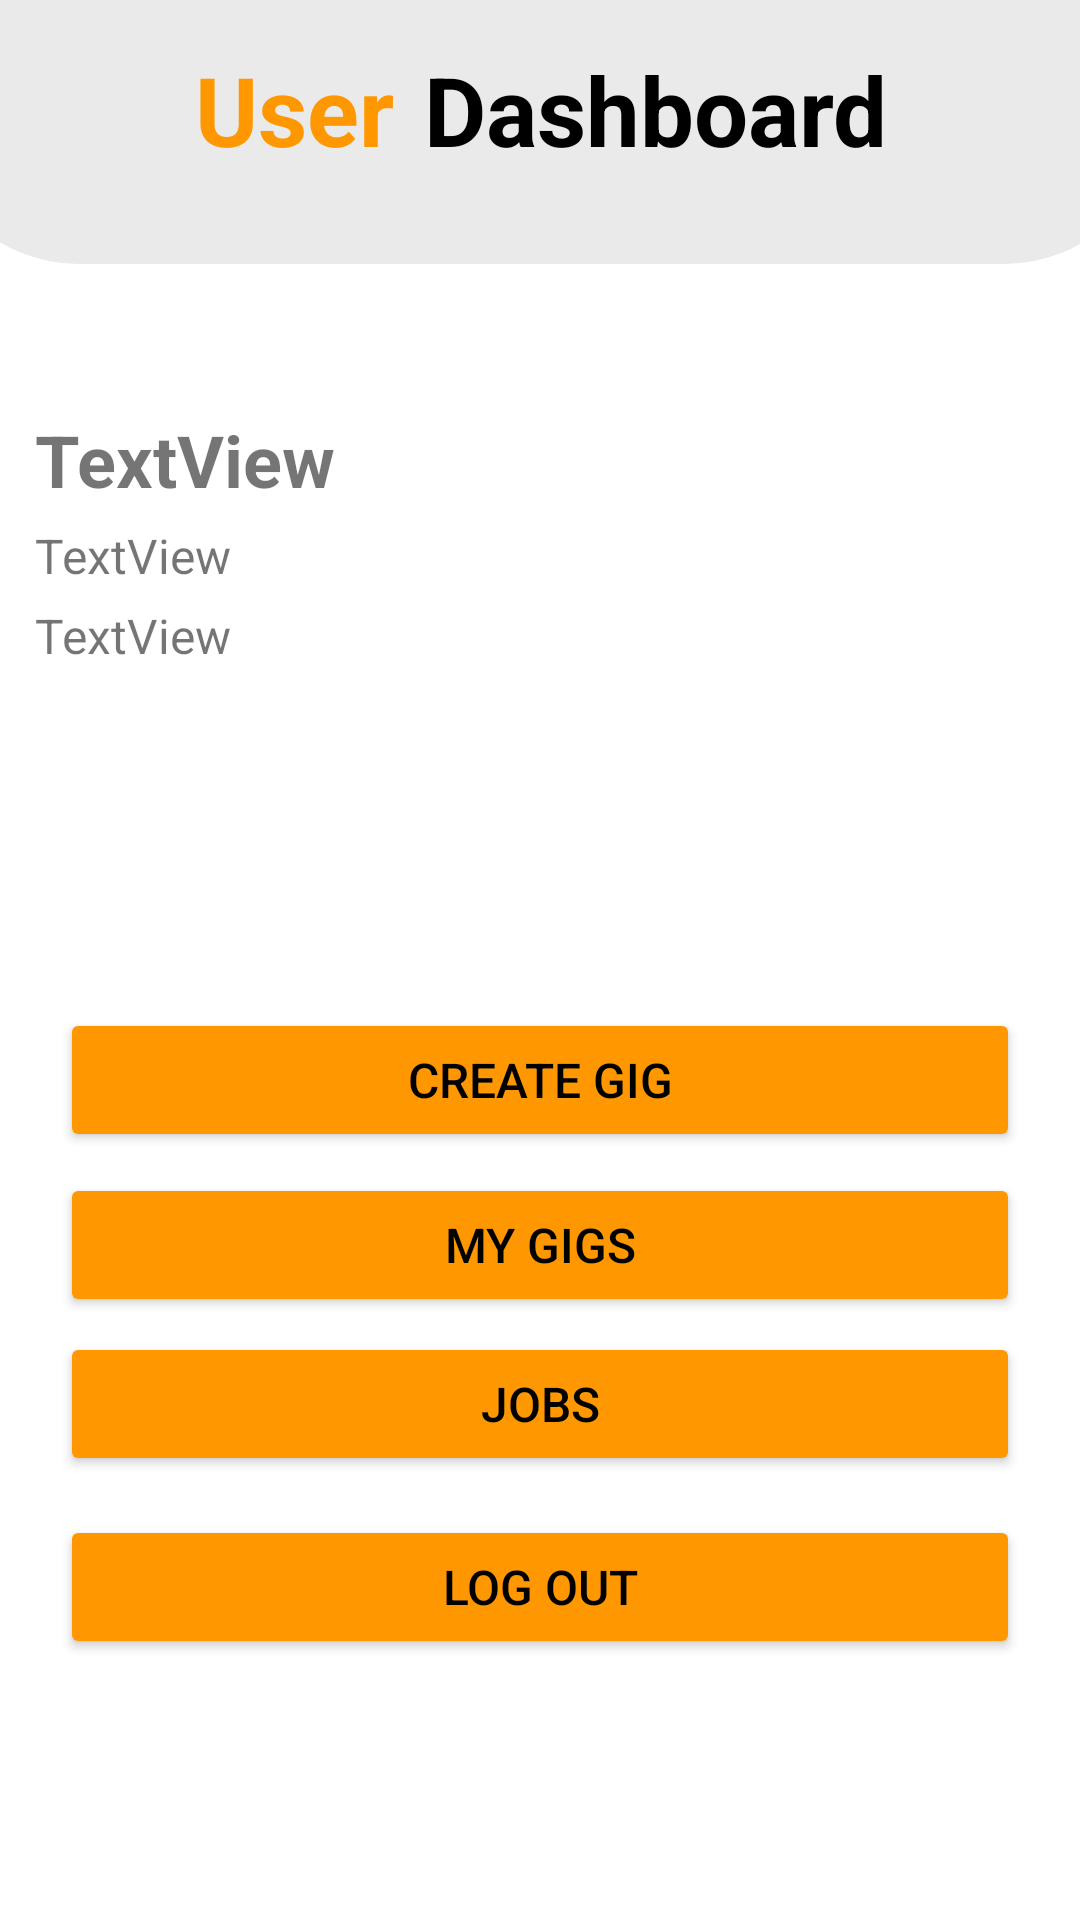

Here is an Android app screen rendered from its layout file. Give the layout XML and the strings, colors and styles it references.
<!-- AndroidManifest.xml: application theme Theme.AppSquad -->
<!-- res/layout/activity_user_dashboard.xml -->
<?xml version="1.0" encoding="utf-8"?>
<androidx.constraintlayout.widget.ConstraintLayout xmlns:android="http://schemas.android.com/apk/res/android"
    xmlns:app="http://schemas.android.com/apk/res-auto"
    xmlns:tools="http://schemas.android.com/tools"
    android:layout_width="match_parent"
    android:layout_height="match_parent"
    android:background="@color/background"
    tools:context=".UserDashboard">

    <LinearLayout
        android:id="@+id/linearLayout11"
        android:layout_width="409dp"
        android:layout_height="wrap_content"
        android:background="@drawable/heading"
        android:orientation="horizontal"
        android:paddingTop="15dp"
        app:layout_constraintEnd_toEndOf="parent"
        app:layout_constraintHorizontal_bias="0.5"
        app:layout_constraintStart_toStartOf="parent"
        app:layout_constraintTop_toTopOf="parent">

        <TextView
            android:id="@+id/textView8"
            android:layout_width="wrap_content"
            android:layout_height="wrap_content"
            android:layout_weight="1"
            android:paddingRight="10dp"
            android:text="@string/txtUser"
            android:textAlignment="viewEnd"
            android:textColor="@color/btn_color"
            android:textSize="@dimen/headingSize"
            android:textStyle="bold" />

        <TextView
            android:id="@+id/textView10"
            android:layout_width="wrap_content"
            android:layout_height="wrap_content"
            android:layout_weight="1"
            android:text="@string/txtDashboard"
            android:textColor="@color/text_color"
            android:textSize="32sp"
            android:textStyle="bold" />
    </LinearLayout>

    <LinearLayout
        android:id="@+id/linearLayout9"
        android:layout_width="337dp"
        android:layout_height="119dp"
        android:layout_marginTop="49dp"
        android:orientation="vertical"
        app:layout_constraintEnd_toEndOf="parent"
        app:layout_constraintHorizontal_bias="0.5"
        app:layout_constraintStart_toStartOf="parent"
        app:layout_constraintTop_toBottomOf="@+id/linearLayout11">

        <TextView
            android:id="@+id/tvUserName"
            android:layout_width="match_parent"
            android:layout_height="wrap_content"
            android:layout_marginBottom="5dp"
            android:text="TextView"
            android:textSize="24sp"
            android:textStyle="bold" />

        <TextView
            android:id="@+id/tvUserEmail"
            android:layout_width="match_parent"
            android:layout_height="wrap_content"
            android:layout_marginBottom="5dp"
            android:text="TextView"
            android:textSize="16sp" />

        <TextView
            android:id="@+id/tvUserPassword"
            android:layout_width="match_parent"
            android:layout_height="wrap_content"
            android:layout_marginBottom="5dp"
            android:text="TextView"
            android:textSize="16sp" />
    </LinearLayout>

    <Button
        android:id="@+id/btnViewAllJobs"
        android:layout_width="match_parent"
        android:layout_height="wrap_content"
        android:layout_marginLeft="20dp"
        android:layout_marginTop="5dp"
        android:layout_marginRight="20dp"
        android:backgroundTint="@color/btn_color"
        android:text="@string/txtJobs"
        android:textColor="@color/black"
        android:textSize="16sp"
        app:layout_constraintEnd_toEndOf="parent"
        app:layout_constraintHorizontal_bias="0.5"
        app:layout_constraintStart_toStartOf="parent"
        app:layout_constraintTop_toBottomOf="@+id/btnViewMyGigs" />

    <Button
        android:id="@+id/btnViewMyGigs"
        android:layout_width="match_parent"
        android:layout_height="wrap_content"
        android:layout_marginLeft="20dp"
        android:layout_marginTop="7dp"
        android:layout_marginRight="20dp"
        android:backgroundTint="@color/btn_color"
        android:text="My Gigs"
        android:textColor="@color/black"
        android:textSize="16sp"
        app:layout_constraintEnd_toEndOf="parent"
        app:layout_constraintHorizontal_bias="0.5"
        app:layout_constraintStart_toStartOf="parent"
        app:layout_constraintTop_toBottomOf="@+id/btnGoCreateGig" />

    <Button
        android:id="@+id/btnUserLogout"
        android:layout_width="match_parent"
        android:layout_height="wrap_content"
        android:layout_marginLeft="20dp"
        android:layout_marginTop="13dp"
        android:layout_marginRight="20dp"
        android:backgroundTint="@color/btn_color"
        android:text="@string/txtLogout"
        android:textColor="@color/black"
        android:textSize="16sp"
        app:layout_constraintEnd_toEndOf="parent"
        app:layout_constraintHorizontal_bias="0.5"
        app:layout_constraintStart_toStartOf="parent"
        app:layout_constraintTop_toBottomOf="@+id/btnViewAllJobs" />

    <Button
        android:id="@+id/btnGoCreateGig"
        android:layout_width="match_parent"
        android:layout_height="wrap_content"
        android:layout_marginLeft="20dp"
        android:layout_marginTop="80dp"
        android:layout_marginRight="20dp"
        android:backgroundTint="@color/btn_color"
        android:text="Create Gig"
        android:textColor="@color/black"
        android:textSize="16sp"
        app:layout_constraintEnd_toEndOf="parent"
        app:layout_constraintHorizontal_bias="0.5"
        app:layout_constraintStart_toStartOf="parent"
        app:layout_constraintTop_toBottomOf="@+id/linearLayout9" />

</androidx.constraintlayout.widget.ConstraintLayout>
<!-- resources referenced by this layout -->
<resources>
  <color name="background">#FFFFFF</color>
  <color name="black">#FF000000</color>
  <color name="btn_color">#FF9800	</color>
  <color name="text_color">#000000</color>
  <dimen name="headingSize">32sp</dimen>
  <!-- drawable heading (drawable) -->
  <?xml version="1.0" encoding="utf-8"?>
  <shape xmlns:android="http://schemas.android.com/apk/res/android"
      android:shape="rectangle"
      >
      <solid android:color="@color/light_gray" />
  
      <padding android:bottom="30dp" />
  
      <corners
          android:bottomRightRadius="50dp"
          android:bottomLeftRadius="50dp" />
  </shape>
  <string name="txtDashboard">Dashboard</string>
  <string name="txtJobs">Jobs</string>
  <string name="txtLogout">Log Out</string>
  <string name="txtUser">User</string>
  <style name="Theme.AppSquad" parent="Theme.MaterialComponents.DayNight.DarkActionBar">
          
          <item name="colorPrimary">@color/purple_500</item>
          <item name="colorPrimaryVariant">@color/purple_700</item>
          <item name="colorOnPrimary">@color/white</item>
          
          <item name="colorSecondary">@color/teal_200</item>
          <item name="colorSecondaryVariant">@color/teal_700</item>
          <item name="colorOnSecondary">@color/black</item>
          
          <item name="android:statusBarColor">?attr/colorPrimaryVariant</item>
          
      </style>
  <color name="light_gray">#EAEAEA</color>
  <color name="purple_500">#FF6200EE</color>
  <color name="purple_700">#FF3700B3</color>
  <color name="white">#FFFFFFFF</color>
  <color name="teal_200">#FF03DAC5</color>
  <color name="teal_700">#FF018786</color>
</resources>
